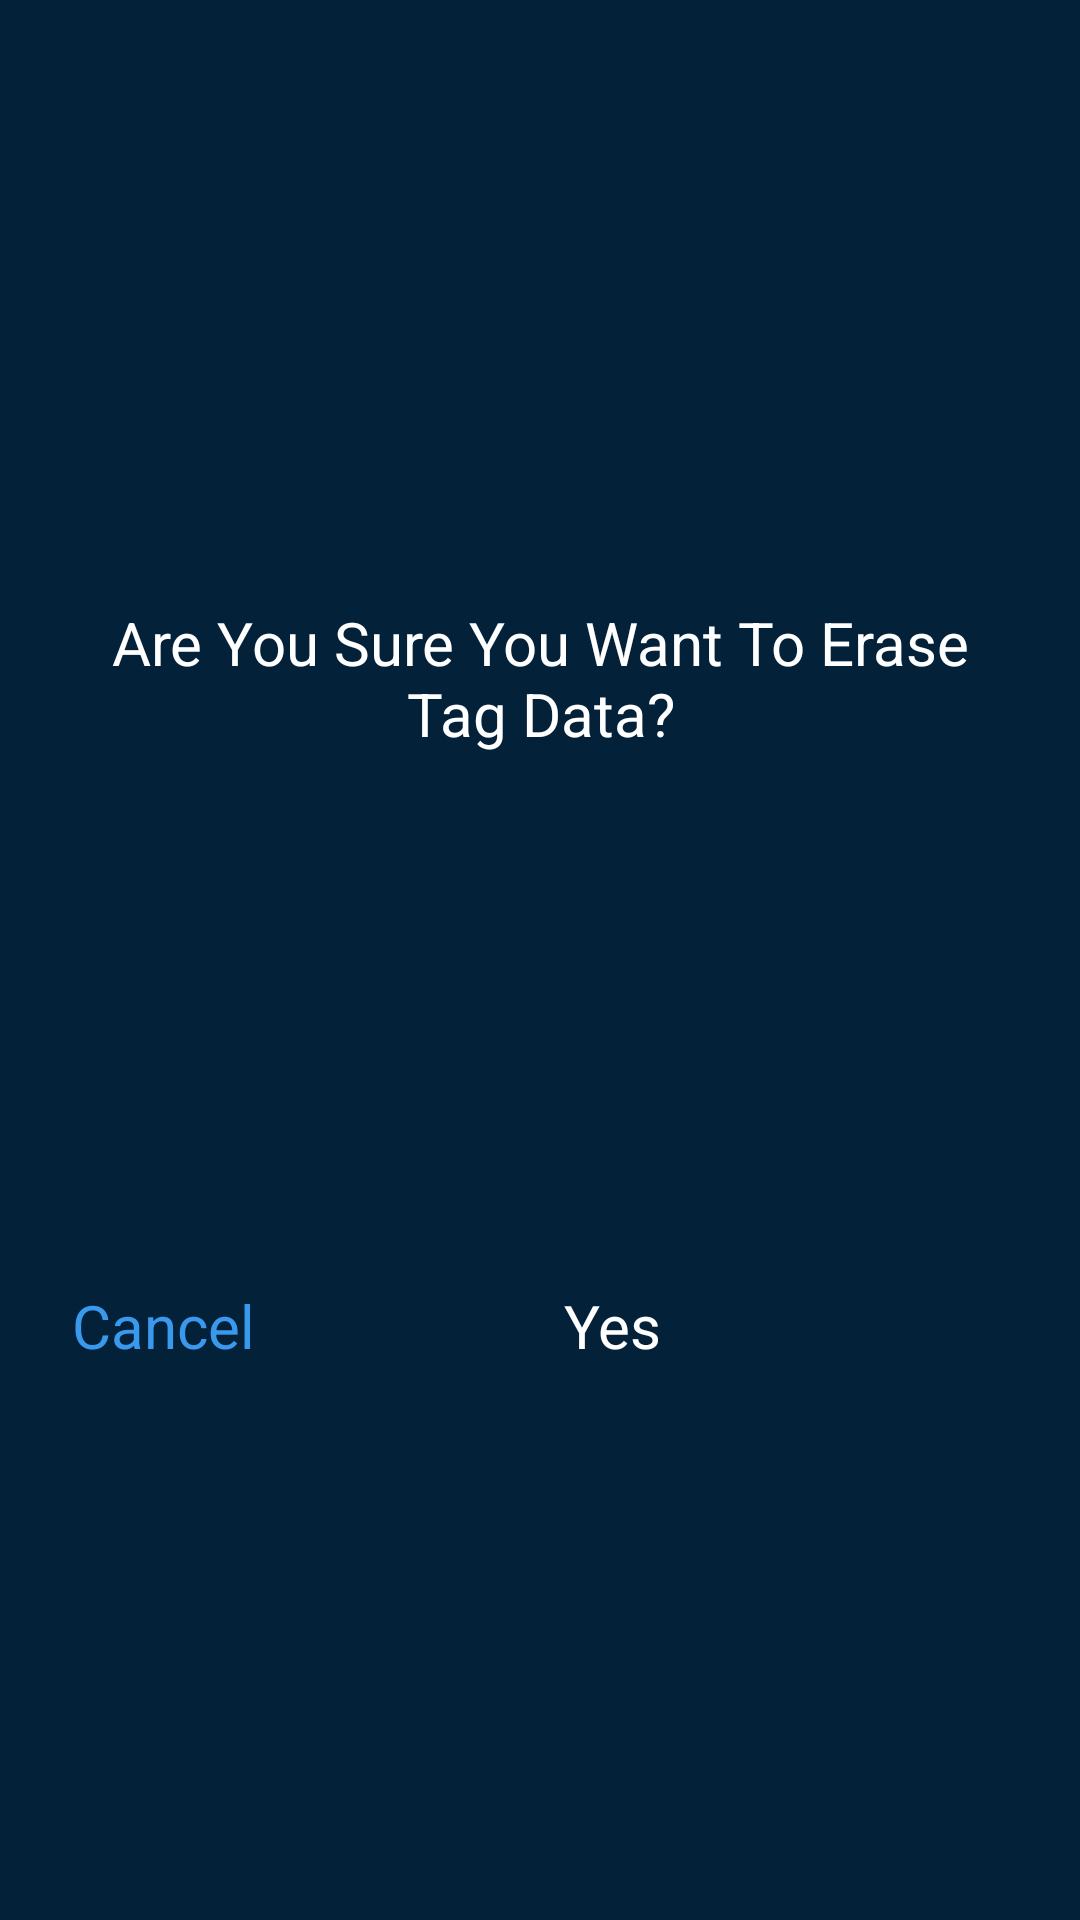

Produce the Android XML layout that renders to this screen, including the resource entries it uses.
<!-- AndroidManifest.xml: application theme Theme.NfcApp -->
<!-- res/layout/dialog_custom.xml -->
<?xml version="1.0" encoding="utf-8"?>
<androidx.constraintlayout.widget.ConstraintLayout xmlns:android="http://schemas.android.com/apk/res/android"
    xmlns:app="http://schemas.android.com/apk/res-auto"
    xmlns:tools="http://schemas.android.com/tools"
    android:id="@+id/layoutErasing"
    android:layout_width="match_parent"
    android:layout_height="wrap_content"
    android:padding="24dp"
    android:background="@color/comon">

    <TextView
        android:id="@+id/tvErasing"
        android:layout_width="0dp"
        android:layout_height="wrap_content"
        android:textColor="@color/white"
        android:textSize="20sp"
        android:gravity="center"
        android:text="Are You Sure You Want To Erase Tag Data?"
        app:layout_constraintTop_toTopOf="parent"
        app:layout_constraintStart_toStartOf="parent"
        app:layout_constraintEnd_toEndOf="parent"
        app:layout_constraintBottom_toTopOf="@id/btnCancel"
        android:layout_marginTop="16dp"
        android:layout_marginBottom="16dp"/>

    <Button
        android:id="@+id/btnCancel"
        android:layout_width="0dp"
        android:layout_height="wrap_content"
        android:text="Cancel"
        android:textColor="#3899ED"
        android:textSize="20sp"
        app:layout_constraintStart_toStartOf="parent"
        app:layout_constraintTop_toBottomOf="@id/tvErasing"
        app:layout_constraintEnd_toStartOf="@id/btnYes"
        app:layout_constraintBottom_toBottomOf="parent"
        android:layout_marginEnd="8dp"
        app:backgroundTint="@color/comon" />

    <Button
        android:id="@+id/btnYes"
        android:layout_width="0dp"
        android:layout_height="wrap_content"
        android:layout_marginStart="8dp"
        android:text="Yes"
        android:textColor="@color/white"
        android:textSize="20sp"
        app:backgroundTint="#0074D9"
        app:cornerRadius="10dp"
        app:layout_constraintBottom_toBottomOf="@id/btnCancel"
        app:layout_constraintEnd_toEndOf="parent"
        app:layout_constraintStart_toEndOf="@id/btnCancel"
        app:layout_constraintTop_toTopOf="@id/btnCancel" />

</androidx.constraintlayout.widget.ConstraintLayout>
<!-- resources referenced by this layout -->
<resources>
  <color name="comon">#04213A</color>
  <color name="white">#FFFFFFFF</color>
</resources>
